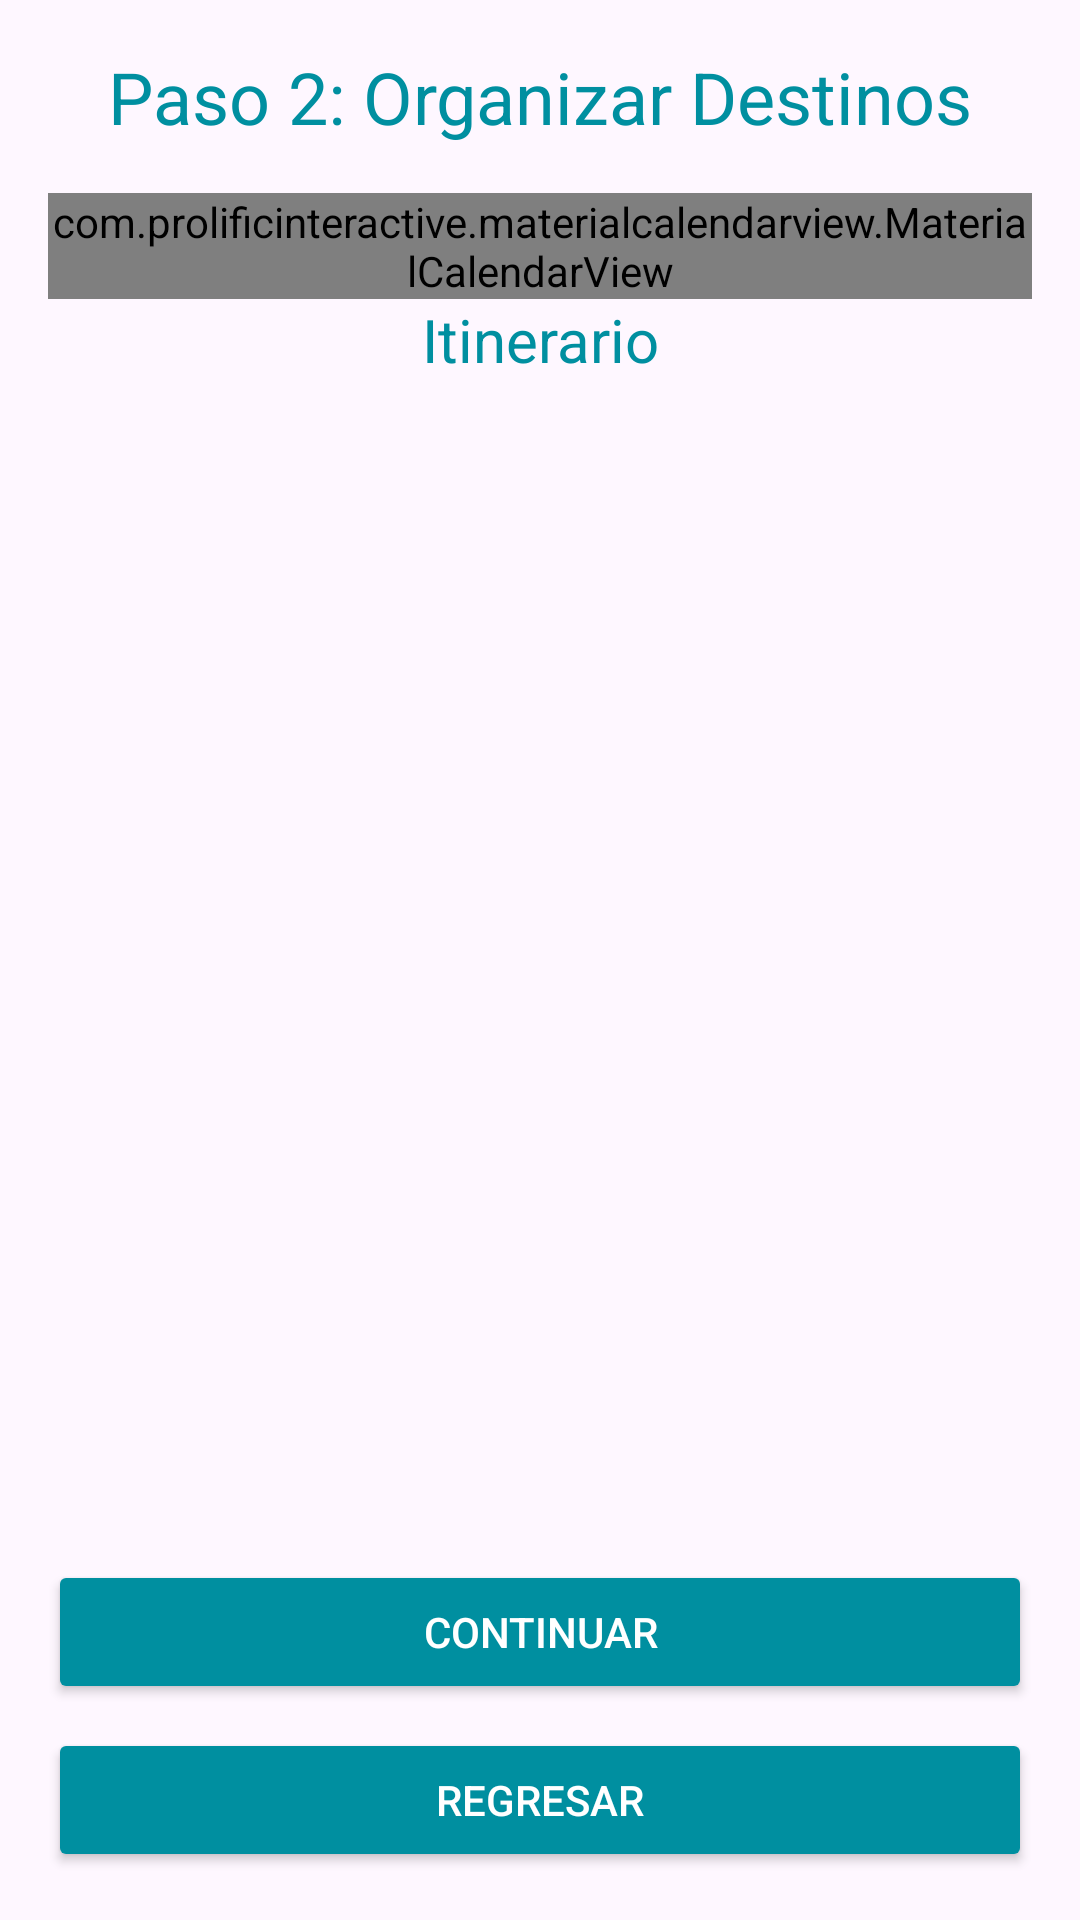

This screen was rendered from an Android layout file. Write that file and the resources it references.
<!-- AndroidManifest.xml: application theme Theme.ProyectoFinalMoviles -->
<!-- res/layout/fragment_create_trip_step_two.xml -->
<?xml version="1.0" encoding="utf-8"?>
<androidx.constraintlayout.widget.ConstraintLayout xmlns:android="http://schemas.android.com/apk/res/android"
    xmlns:app="http://schemas.android.com/apk/res-auto"
    android:layout_width="match_parent"
    android:layout_height="match_parent"
    android:padding="16dp">

    <TextView
        android:id="@+id/tv_step_two_title"
        android:layout_width="wrap_content"
        android:layout_height="wrap_content"
        android:text="@string/my_trip_step_2_title"
        android:textSize="24sp"
        android:textColor="@color/colorPrimary"
        app:layout_constraintTop_toTopOf="parent"
        app:layout_constraintStart_toStartOf="parent"
        app:layout_constraintEnd_toEndOf="parent" />

    <com.prolificinteractive.materialcalendarview.MaterialCalendarView
        android:id="@+id/calendar_view"
        android:layout_width="0dp"
        android:layout_height="wrap_content"
        android:layout_marginTop="16dp"
        app:layout_constraintTop_toBottomOf="@id/tv_step_two_title"
        app:layout_constraintStart_toStartOf="parent"
        app:layout_constraintEnd_toEndOf="parent" />

    <TextView
        android:id="@+id/tv_itinerary_title"
        android:layout_width="wrap_content"
        android:layout_height="wrap_content"
        android:text="@string/my_trip_step_2_itinerary"
        android:textSize="20sp"
        android:textColor="@color/colorPrimary"
        app:layout_constraintTop_toBottomOf="@id/calendar_view"
        app:layout_constraintStart_toStartOf="parent"
        app:layout_constraintEnd_toEndOf="parent" />

    <androidx.recyclerview.widget.RecyclerView
        android:id="@+id/rv_destinations"
        android:layout_width="0dp"
        android:layout_height="0dp"
        android:layout_marginTop="8dp"
        android:layout_marginBottom="16dp"
        app:layout_constraintTop_toBottomOf="@id/tv_itinerary_title"
        app:layout_constraintBottom_toTopOf="@id/llButtons"
        app:layout_constraintStart_toStartOf="parent"
        app:layout_constraintEnd_toEndOf="parent" />

    <LinearLayout
        android:id="@+id/llButtons"
        android:layout_width="match_parent"
        android:layout_height="wrap_content"
        android:gravity="bottom"
        android:orientation="vertical"
        app:layout_constraintBottom_toBottomOf="parent"
        app:layout_constraintStart_toStartOf="parent"
        app:layout_constraintEnd_toEndOf="parent">

        <Button
            android:id="@+id/btn_continue"
            android:layout_width="match_parent"
            android:layout_height="wrap_content"
            android:layout_marginTop="16dp"
            android:backgroundTint="@color/colorPrimary"
            android:text="@string/global_continue"
            android:textColor="@color/white" />

        <Button
            android:id="@+id/btn_back"
            android:layout_width="match_parent"
            android:layout_height="wrap_content"
            android:layout_marginTop="8dp"
            android:backgroundTint="@color/colorPrimary"
            android:text="@string/global_back"
            android:textColor="@color/white" />
    </LinearLayout>

</androidx.constraintlayout.widget.ConstraintLayout>
<!-- resources referenced by this layout -->
<resources>
  <color name="colorPrimary">#008FA0</color>
  <color name="white">#FFFFFFFF</color>
  <string name="global_back">Regresar</string>
  <string name="global_continue">Continuar</string>
  <string name="my_trip_step_2_itinerary">Itinerario</string>
  <string name="my_trip_step_2_title">Paso 2: Organizar Destinos</string>
  <style name="Theme.ProyectoFinalMoviles" parent="Base.Theme.ProyectoFinalMoviles" />
  <style name="Base.Theme.ProyectoFinalMoviles" parent="Theme.Material3.DayNight.NoActionBar">
          
          
      </style>
</resources>
